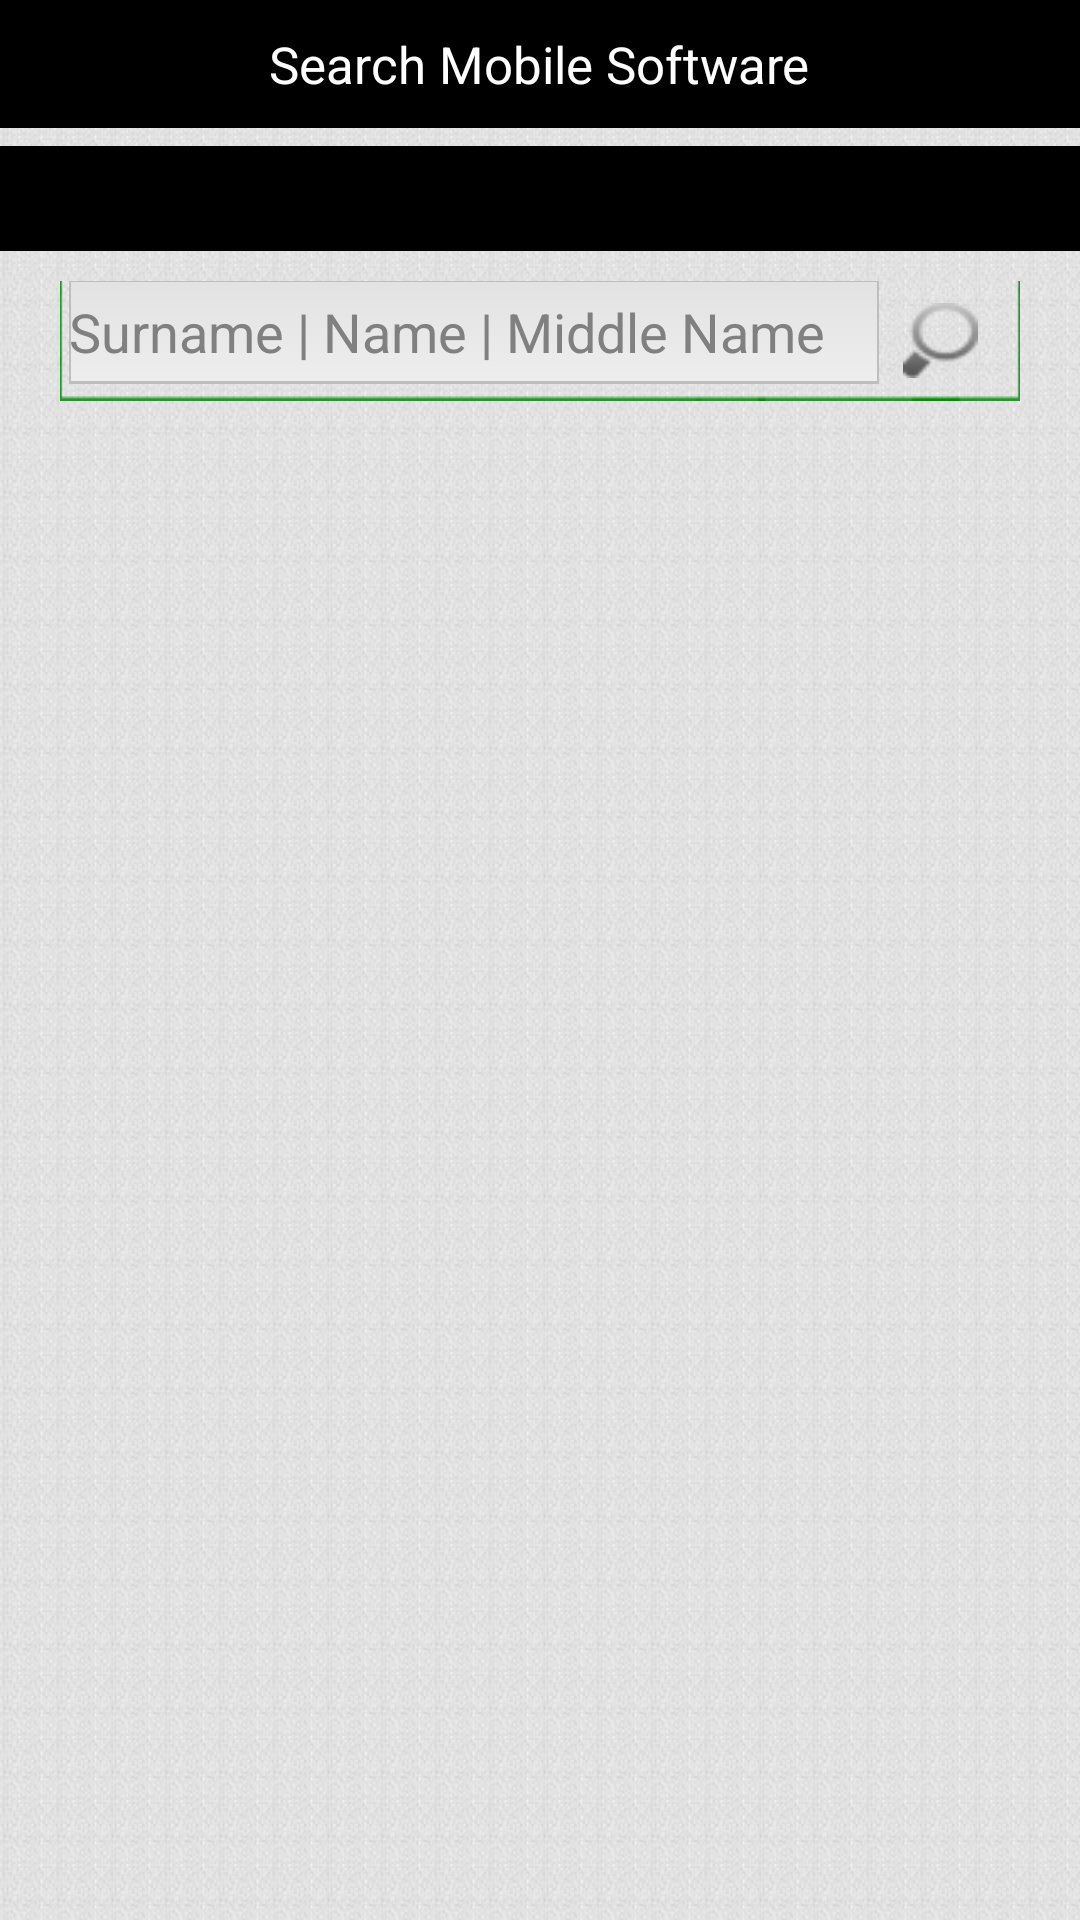

Produce the Android XML layout that renders to this screen, including the resource entries it uses.
<!-- AndroidManifest.xml: application theme AppTheme -->
<!-- res/layout/voter_listing.xml -->
<?xml version="1.0" encoding="utf-8"?>
<LinearLayout xmlns:android="http://schemas.android.com/apk/res/android"
    android:layout_width="match_parent"
    android:layout_height="match_parent"
    android:background="@drawable/back"
    android:orientation="vertical" >

    <LinearLayout
        android:id="@+id/header"
        android:layout_width="match_parent"
        android:layout_height="wrap_content"
        android:background="@color/Black"
        android:orientation="vertical"
        android:padding="@dimen/padding_10dp">

        <TextView
            android:id="@+id/txt1"
            android:layout_width="wrap_content"
            android:layout_height="wrap_content"
            android:layout_gravity="center"
            android:text="Majrekar&apos;s Voters Management Systems"
            android:textColor="@color/white"
            android:textSize="@dimen/text_size_large"
            android:textStyle="normal"
            android:visibility="gone"/>

        <TextView
            android:id="@+id/txt2"
            android:layout_width="wrap_content"
            android:layout_height="wrap_content"
            android:layout_gravity="center"
            android:text="@string/voter_search_middle"
            android:textColor="@android:color/white"
            android:textSize="@dimen/text_size_medium"
            android:textStyle="normal" />

        <TextView
            android:id="@+id/txt3"
            android:layout_width="wrap_content"
            android:layout_height="wrap_content"
            android:layout_gravity="center"
            android:text="Contact - 9892862864/9867262864"
            android:textColor="@color/white"
            android:textSize="@dimen/text_size_medium"
            android:textStyle="bold"
            android:visibility="gone"/>
    </LinearLayout>
    
   <LinearLayout
       android:layout_width="match_parent"
       android:layout_height="35dp"
       android:layout_gravity="center_horizontal"
       android:layout_marginTop="6dp"
       android:background="@color/Black"
       android:orientation="vertical" >

       <TextView
           android:id="@+id/txt4"
           android:layout_width="wrap_content"
           android:layout_height="wrap_content"
           android:layout_gravity="center"
           android:layout_marginTop="4dp"
           android:textAppearance="?android:attr/textAppearanceSmall"
           android:textColor="@color/white"
           android:textSize="18dp" />

    </LinearLayout>

   <LinearLayout
       android:layout_width="320dp"
       android:layout_height="40dp"
       android:layout_gravity="center"
       android:layout_marginTop="10dp"
       android:background="@drawable/greenborder"
       android:orientation="horizontal"
       android:gravity="center_vertical">

       <EditText
           android:id="@+id/edtSearch"
           android:layout_width="270dp"
           android:layout_height="35dp"
           android:layout_gravity="center"
           android:layout_marginBottom="3dp"
           android:layout_marginLeft="3dp"
           android:background="@drawable/list_back"
           android:ems="10"
           android:hint="Surname | Name | Middle Name"
           android:inputType="textVisiblePassword"
           android:gravity="center_vertical"
           android:textAppearance="?android:attr/textAppearanceMedium" />

       <Button
           android:id="@+id/btnSearch"
           style="?android:attr/buttonStyleSmall"
           android:layout_width="25dp"
           android:layout_height="25dp"
           android:layout_marginBottom="3dp"
           android:layout_marginLeft="8dp"
           android:layout_marginRight="5dp"
           android:layout_marginTop="3dp"
           android:background="@drawable/search" />

       <ImageButton
           android:id="@+id/btnSpeak"
           android:layout_width="30dp"
           android:layout_height="30dp"
           android:background="@null"
           android:layout_gravity="center_vertical"
           android:src="@drawable/ico_mic"
           android:layout_marginLeft="5dp"
           android:visibility="gone"/>

   </LinearLayout>
   
   <ListView
       android:id="@+id/lv"
       android:layout_width="match_parent"
       android:layout_height="wrap_content"
       android:layout_marginTop="2dp"
       android:choiceMode="singleChoice"
       android:drawSelectorOnTop="false"
       android:fadingEdgeLength="10dp"
       android:minHeight="?android:attr/listPreferredItemHeight" >
 
   </ListView>
    
</LinearLayout>
<!-- resources referenced by this layout -->
<resources>
  <color name="Black">#000000</color>
  <color name="white">#FFFFFF</color>
  <dimen name="padding_10dp">10dp</dimen>
  <dimen name="text_size_large">15dp</dimen>
  <dimen name="text_size_medium">15dp</dimen>
  <!-- drawable back: jpg bitmap (drawable-xhdpi, 144331 bytes) -->
  <!-- drawable greenborder: png bitmap (drawable-hdpi, 3034 bytes) -->
  <!-- drawable list_back (drawable) -->
  <?xml version="1.0" encoding="utf-8"?>
  <layer-list xmlns:android="http://schemas.android.com/apk/res/android" >
      <item>
       <shape xmlns:android="http://schemas.android.com/apk/res/android">
      		<gradient
          		android:startColor="#eeeeee"
          		android:endColor="#e2e2e2"
         			android:angle="90"/>
      
     
  		</shape>
     </item>
     
     <item android:top="0.5dp"> 
        <shape 
          android:shape="rectangle">
              <stroke android:width="0.5dp" android:color="#bebebe" />
              <solid android:color="#00000000" />
          </shape>
     </item>
     
     <item android:bottom="0.5dp"> 
        <shape 
          android:shape="rectangle">
              <stroke android:width="0.5dp" android:color="#bebebe" />
              <solid android:color="#00000000" />
          </shape>
     </item>
  
  </layer-list>
  <!-- drawable search: png bitmap (drawable-hdpi, 3775 bytes) -->
  <string name="voter_search_middle">Search Mobile Software</string>
  <style name="AppTheme" parent="AppBaseTheme">
          
  
      </style>
  <style name="AppBaseTheme" parent="android:Theme.Holo.Light.DarkActionBar">
          
      </style>
</resources>
